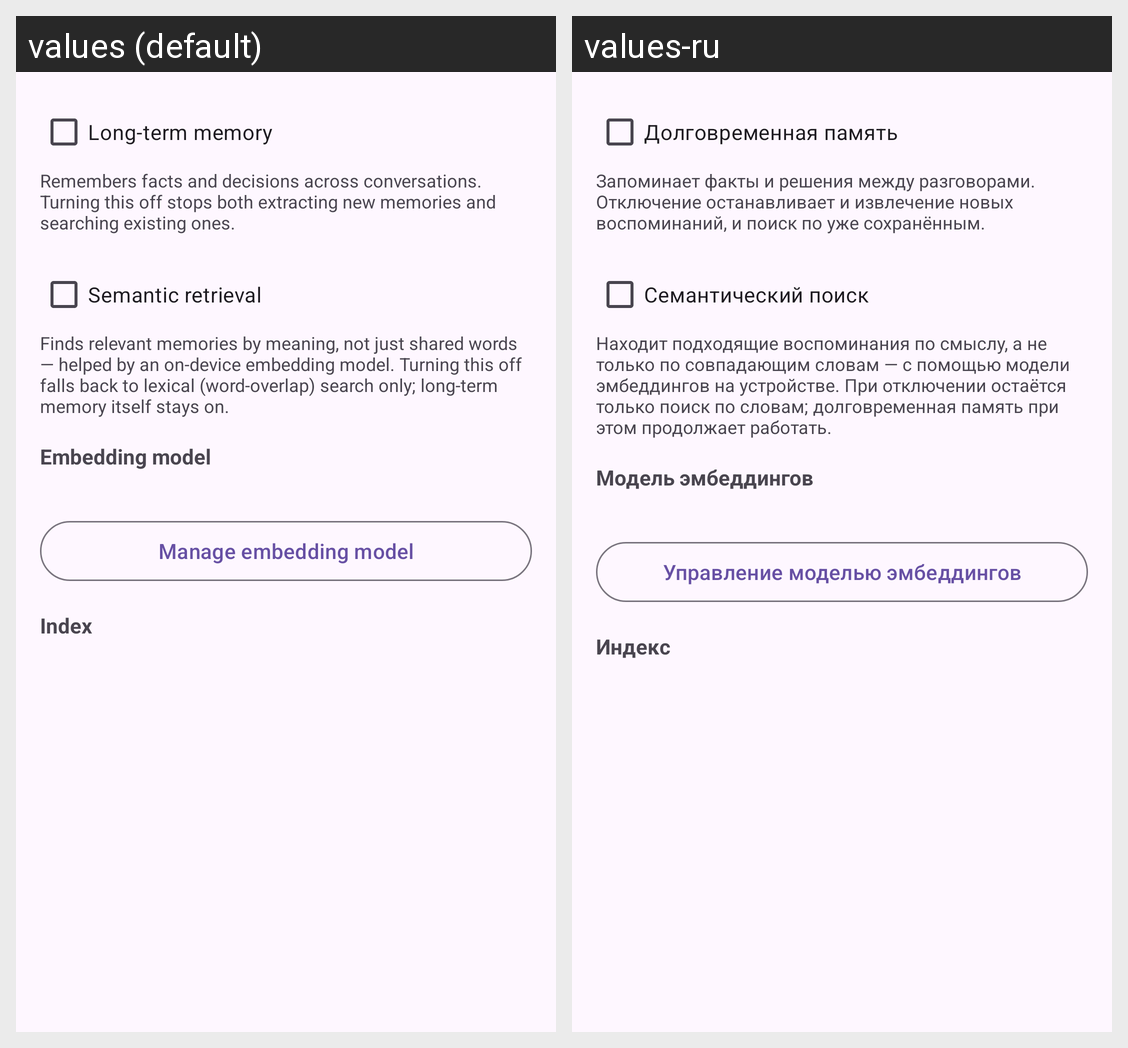

Translations of the strings shown on this Android screen, per locale in the grid:
Android screen res/layout/activity_memory.xml rendered under 2 locales, left to right: values (default), values-ru. Device: Nexus 5 (rendered at 1080×1920; each locale shown at half size, 540×960, under a caption strip naming it); theme Theme.LocalAiStudio.
Strings drawn on this screen, with the default value and each locale's value (text and hints the layout hard-codes, and strings that could not be matched under every locale, appear in the picture but are not listed):

memory_long_term
  values: Long-term memory
  values-ru: Долговременная память

memory_long_term_hint
  values: Remembers facts and decisions across conversations. Turning this off stops both extracting new memories and searching existing ones.
  values-ru: Запоминает факты и решения между разговорами. Отключение останавливает и извлечение новых воспоминаний, и поиск по уже сохранённым.

memory_semantic
  values: Semantic retrieval
  values-ru: Семантический поиск

memory_semantic_hint
  values: Finds relevant memories by meaning, not just shared words — helped by an on-device embedding model. Turning this off falls back to lexical (word-overlap) search only; long-term memory itself stays on.
  values-ru: Находит подходящие воспоминания по смыслу, а не только по совпадающим словам — с помощью модели эмбеддингов на устройстве. При отключении остаётся только поиск по словам; долговременная память при этом продолжает работать.

memory_model_header
  values: Embedding model
  values-ru: Модель эмбеддингов

memory_manage_model
  values: Manage embedding model
  values-ru: Управление моделью эмбеддингов

memory_index_header
  values: Index
  values-ru: Индекс
